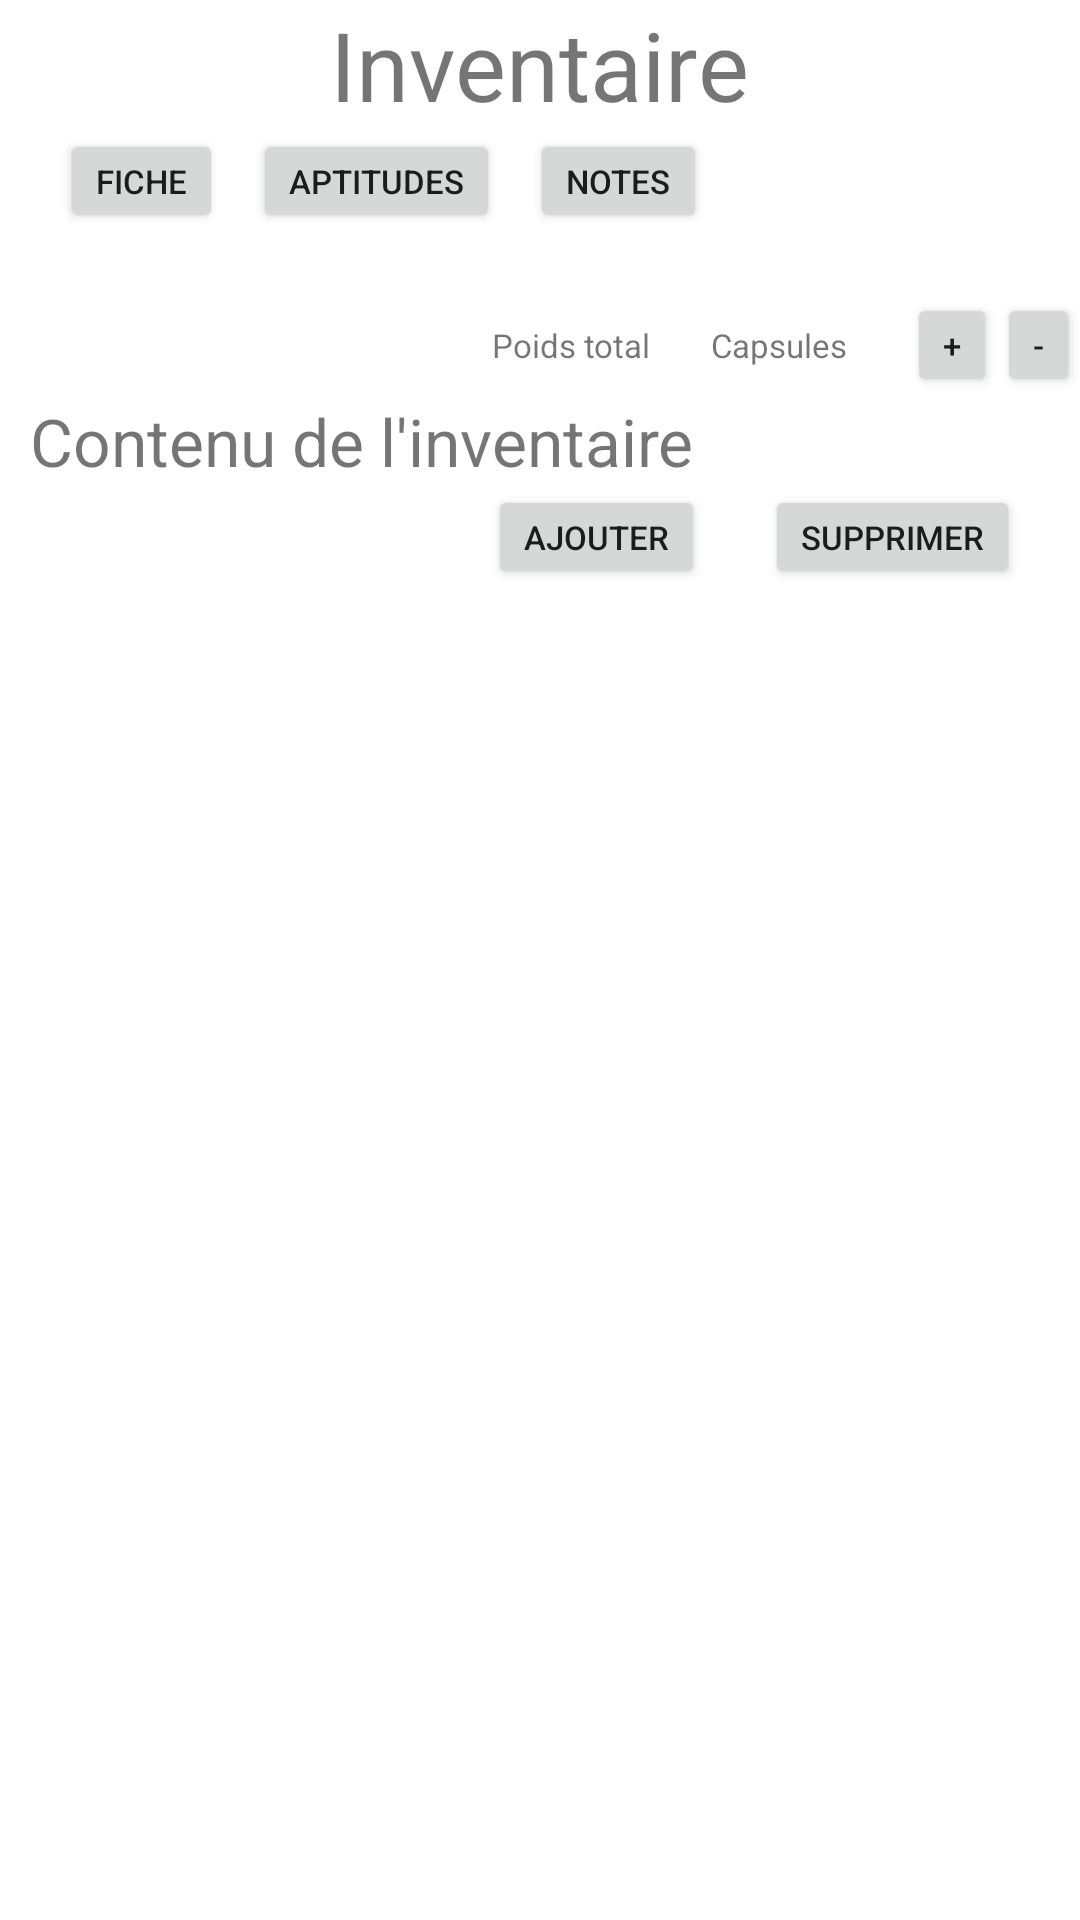

Layout XML and referenced resources for this Android screen:
<!-- AndroidManifest.xml: application theme Theme.GestionFallout -->
<!-- res/layout/activity_bag.xml -->
<?xml version="1.0" encoding="utf-8"?>
<ScrollView xmlns:android="http://schemas.android.com/apk/res/android"
    xmlns:tools="http://schemas.android.com/tools"
    android:layout_width="match_parent"
    android:layout_height="match_parent"
    android:orientation="vertical"
    tools:context=".Bag">

    <LinearLayout
        android:id="@+id/layout_bag"
        android:layout_width="match_parent"
        android:layout_height="wrap_content"
        android:orientation="vertical">
        <TextView
            android:id="@+id/title"
            android:layout_width="wrap_content"
            android:layout_height="wrap_content"
            android:text="@string/title_bag"
            android:layout_gravity="center"
            android:textSize="32dp"/>

        <LinearLayout
            android:id="@+id/layout_button_pannel"
            android:layout_width="match_parent"
            android:layout_height="wrap_content"
            android:orientation="horizontal"
            android:layout_marginBottom="20dp">

            <Button
                android:id="@+id/button_form"
                android:layout_width="wrap_content"
                android:layout_height="wrap_content"
                android:text="@string/button_form"
                android:layout_marginLeft="20dp"
                android:layout_marginRight="10dp"
                android:minHeight="0dp"
                android:minWidth="0dp"/>

            <Button
                android:id="@+id/button_abilities"
                android:layout_width="wrap_content"
                android:layout_height="wrap_content"
                android:text="@string/button_abilities"
                android:layout_marginRight="10dp"
                android:minHeight="0dp"
                android:minWidth="0dp"/>


            <Button
                android:id="@+id/button_notes"
                android:layout_width="wrap_content"
                android:layout_height="wrap_content"
                android:text="@string/button_notes"
                android:minHeight="0dp"
                android:minWidth="0dp"/>
        </LinearLayout>

        <LinearLayout
            android:id="@+id/layout_caps_weight"
            android:layout_width="match_parent"
            android:layout_height="wrap_content"
            android:orientation="horizontal"
            android:gravity="right">

            <TextView
                android:id="@+id/tv_weight"
                android:layout_width="wrap_content"
                android:layout_height="wrap_content"
                android:text="@string/tv_weight"
                android:layout_marginRight="20dp"/>
            <TextView
                android:id="@+id/tv_caps"
                android:layout_width="wrap_content"
                android:layout_height="wrap_content"
                android:text="@string/tv_caps"
                android:layout_marginRight="20dp"/>

            <Button
                android:id="@+id/button_add_caps"
                android:layout_width="wrap_content"
                android:layout_height="wrap_content"
                android:text="+"
                android:minHeight="0dp"
                android:minWidth="0dp"/>
            <Button
                android:id="@+id/button_minus_caps"
                android:layout_width="wrap_content"
                android:layout_height="wrap_content"
                android:text="-"
                android:minHeight="0dp"
                android:minWidth="0dp"/>
        </LinearLayout>

        <LinearLayout
            android:id="@+id/layout_bag_content"
            android:layout_width="wrap_content"
            android:layout_height="wrap_content"
            android:layout_marginRight="10dp"
            android:orientation="vertical"
            android:layout_marginLeft="10dp">

            <TextView
                android:id="@+id/tv_bag"
                android:layout_width="wrap_content"
                android:layout_height="wrap_content"
                android:text="@string/tv_bag"
                android:textSize="22dp"/>

            <ListView
                android:layout_width="700px"
                android:layout_height="wrap_content"/>
        </LinearLayout>



        <LinearLayout
            android:id="@+id/layout_add_delete"
            android:layout_width="wrap_content"
            android:layout_height="wrap_content"
            android:orientation="horizontal"
            android:layout_gravity="right|bottom">

            <Button
                android:id="@+id/button_add_item"
                android:layout_width="wrap_content"
                android:layout_height="wrap_content"
                android:text="@string/button_add"
                android:layout_marginRight="20dp"
                android:minHeight="0dp"
                android:minWidth="0dp"/>
            <Button
                android:id="@+id/button_delete_item"
                android:layout_width="wrap_content"
                android:layout_height="wrap_content"
                android:text="@string/button_delete"
                android:layout_marginRight="20dp"
                android:minHeight="0dp"
                android:minWidth="0dp"/>
        </LinearLayout>


    </LinearLayout>
</ScrollView>
<!-- resources referenced by this layout -->
<resources>
  <string name="button_abilities">Aptitudes</string>
  <string name="button_add">Ajouter</string>
  <string name="button_delete">Supprimer</string>
  <string name="button_form">Fiche</string>
  <string name="button_notes">Notes</string>
  <string name="title_bag">Inventaire</string>
  <string name="tv_bag">Contenu de l\'inventaire</string>
  <string name="tv_caps">Capsules </string>
  <string name="tv_weight">Poids total</string>
  <style name="Theme.GestionFallout" parent="Theme.MaterialComponents.DayNight.DarkActionBar">
          
          <item name="colorPrimary">@color/purple_500</item>
          <item name="colorPrimaryVariant">@color/purple_700</item>
          <item name="colorOnPrimary">@color/white</item>
          
          <item name="colorSecondary">@color/teal_200</item>
          <item name="colorSecondaryVariant">@color/teal_700</item>
          <item name="colorOnSecondary">@color/black</item>
          
          <item name="android:statusBarColor" tools:targetApi="l">?attr/colorPrimaryVariant</item>
          
          <item name="android:textSize">11sp</item>
      </style>
  <!-- not gathered from this repository: default colours our renderer supplied (Android Studio template values) -->
  <color name="purple_500">#FF6200EE</color>
  <color name="purple_700">#FF3700B3</color>
  <color name="teal_200">#FF03DAC5</color>
  <color name="teal_700">#FF018786</color>
  <color name="black">#FF000000</color>
  <color name="white">#FFFFFFFF</color>
</resources>
